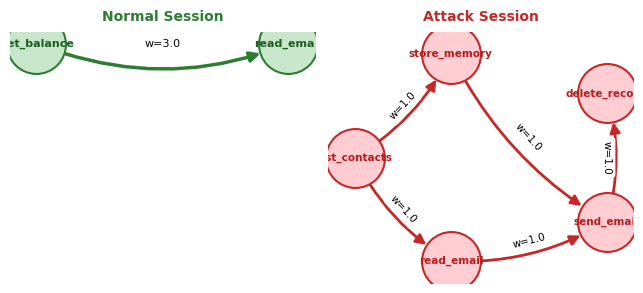

Write the Python code that produced this figure. (Note: this script raises an exception after producing the figure.)
"""
Fig 2: Behavior graph comparison — reference style
"""
import os; os.environ['PYTHONIOENCODING'] = 'utf-8'
import matplotlib; matplotlib.use('Agg')
import matplotlib.pyplot as plt
import networkx as nx

plt.rcParams.update({'font.family': 'sans-serif', 'font.sans-serif': ['Arial', 'Helvetica'],
                      'font.size': 9, 'axes.unicode_minus': False})

fig, (ax1, ax2) = plt.subplots(1, 2, figsize=(6.5, 3))
fig.patch.set_facecolor('white')

# Normal graph
G1 = nx.DiGraph()
G1.add_edge('get_balance', 'read_email', weight=3.0)
pos1 = nx.shell_layout(G1)
nx.draw_networkx_nodes(G1, pos1, ax=ax1, node_color='#C8E6C9', edgecolors='#2E7D32',
                        node_size=1800, linewidths=1.5)
nx.draw_networkx_labels(G1, pos1, ax=ax1, font_size=8, font_weight='bold', font_color='#1B5E20')
nx.draw_networkx_edges(G1, pos1, ax=ax1, node_size=1800, width=2.5, edge_color='#2E7D32',
                        arrows=True, arrowsize=15, arrowstyle='-|>',
                        connectionstyle='arc3,rad=0.2')
nx.draw_networkx_edge_labels(G1, pos1, ax=ax1,
    edge_labels={('get_balance','read_email'): 'w=3.0'},
    font_size=8, label_pos=0.5)
ax1.set_title('Normal Session', fontsize=10, fontweight='bold', color='#2E7D32', pad=8)
ax1.axis('off')

# Attack graph
G2 = nx.DiGraph()
edges = [('list_contacts','read_email'), ('read_email','send_email'),
         ('send_email','delete_record'), ('store_memory','send_email'),
         ('list_contacts','store_memory')]
for u,v in edges:
    G2.add_edge(u, v, weight=1.0)
pos2 = nx.shell_layout(G2)
nx.draw_networkx_nodes(G2, pos2, ax=ax2, node_color='#FFCDD2', edgecolors='#C62828',
                        node_size=1800, linewidths=1.5)
nx.draw_networkx_labels(G2, pos2, ax=ax2, font_size=7.5, font_weight='bold', font_color='#B71C1C')
nx.draw_networkx_edges(G2, pos2, ax=ax2, node_size=1800, width=2.0, edge_color='#C62828',
                        arrows=True, arrowsize=15, arrowstyle='-|>',
                        connectionstyle='arc3,rad=0.15')
el2 = {e: 'w=1.0' for e in edges}
nx.draw_networkx_edge_labels(G2, pos2, ax=ax2, edge_labels=el2,
    font_size=7.5, label_pos=0.5)
ax2.set_title('Attack Session', fontsize=10, fontweight='bold', color='#C62828', pad=8)
ax2.axis('off')

plt.tight_layout()
plt.savefig('figures/behavior_graphs.png', dpi=350, bbox_inches='tight', facecolor='white', pad_inches=0.15)
plt.close()
print('Fig2 done - reference style')
